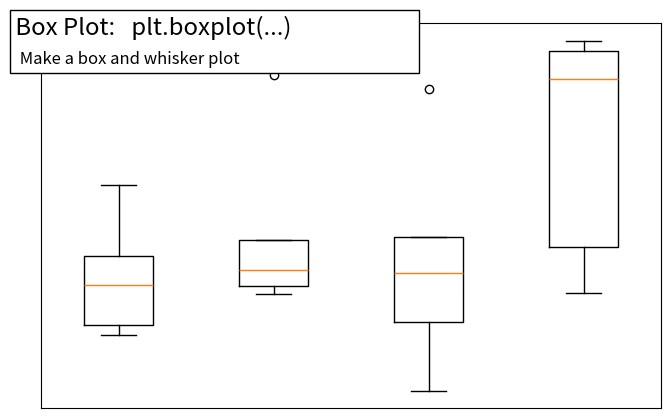

Recreate this plot in Python.
"""
Boxplot with matplotlib
=======================

An example of doing box plots with matplotlib

"""

import numpy as np
import matplotlib.pyplot as plt


fig = plt.figure(figsize=(8, 5))
axes = plt.subplot(111)

n = 5
Z = np.zeros((n, 4))
X = np.linspace(0, 2, n)
Y = np.random.random((n, 4))
plt.boxplot(Y)

plt.xticks(())
plt.yticks(())


# Add a title and a box around it
from matplotlib.patches import FancyBboxPatch
ax = plt.gca()
ax.add_patch(FancyBboxPatch((-0.05, .87),
                            width=.66, height=.165, clip_on=False,
                            boxstyle="square,pad=0", zorder=3,
                            facecolor='white', alpha=1.0,
                            transform=plt.gca().transAxes))

plt.text(-0.05, 1.02, " Box Plot:   plt.boxplot(...)\n ",
        horizontalalignment='left',
        verticalalignment='top',
        size='xx-large',
        transform=axes.transAxes)

plt.text(-0.04, .98, "\n Make a box and whisker plot ",
        horizontalalignment='left',
        verticalalignment='top',
        size='large',
        transform=axes.transAxes)

plt.show()
